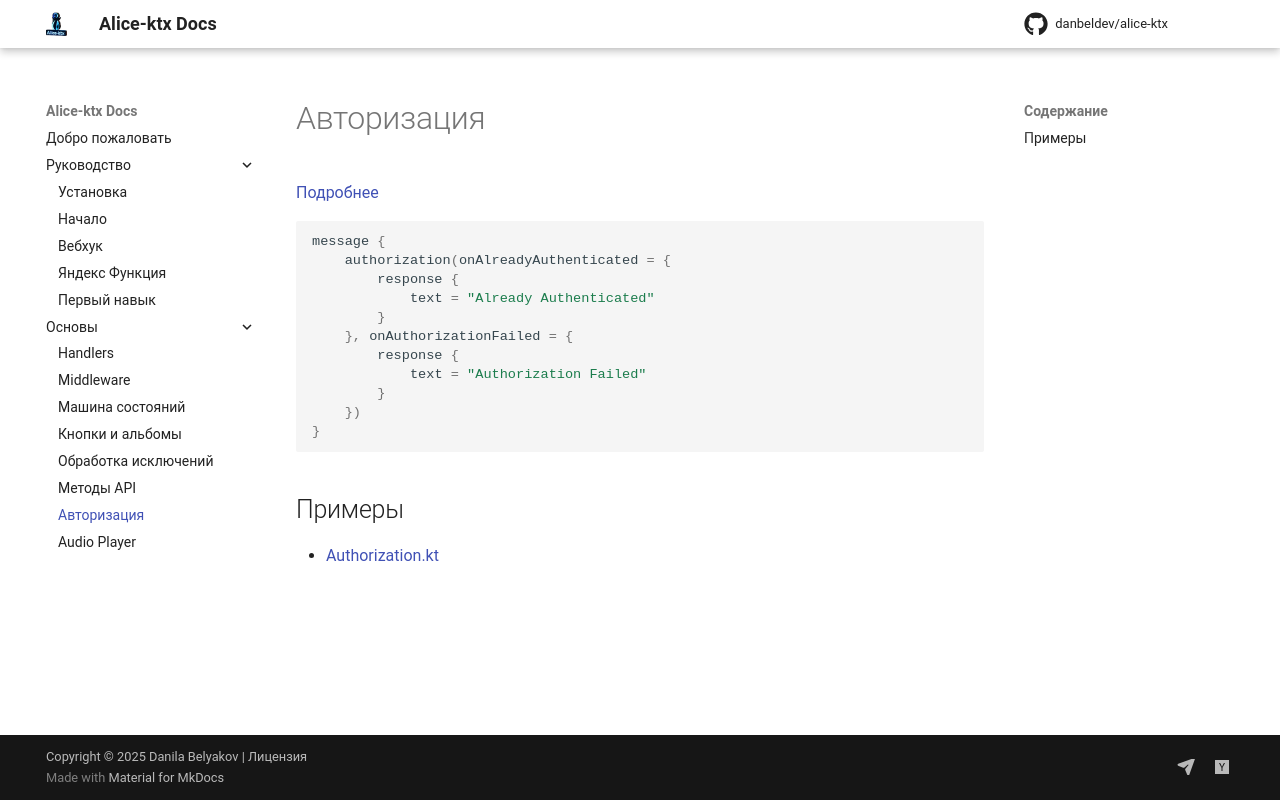

repository: danbeldev/alice-ktx · page: authorization/index.html · generator: mkdocs

# Авторизация

[Подробнее](https://yandex.ru/dev/dialogs/alice/doc/ru/auth/when-to-use)

```kotlin
message {
    authorization(onAlreadyAuthenticated = {
        response {
            text = "Already Authenticated"
        }
    }, onAuthorizationFailed = {
        response {
            text = "Authorization Failed"
        }
    })
}
```

## Примеры

- [Authorization.kt](https://github.com/danbeldev/alice-ktx/blob/master/examples/src/main/kotlin/com/github/examples/Authorization.kt)
